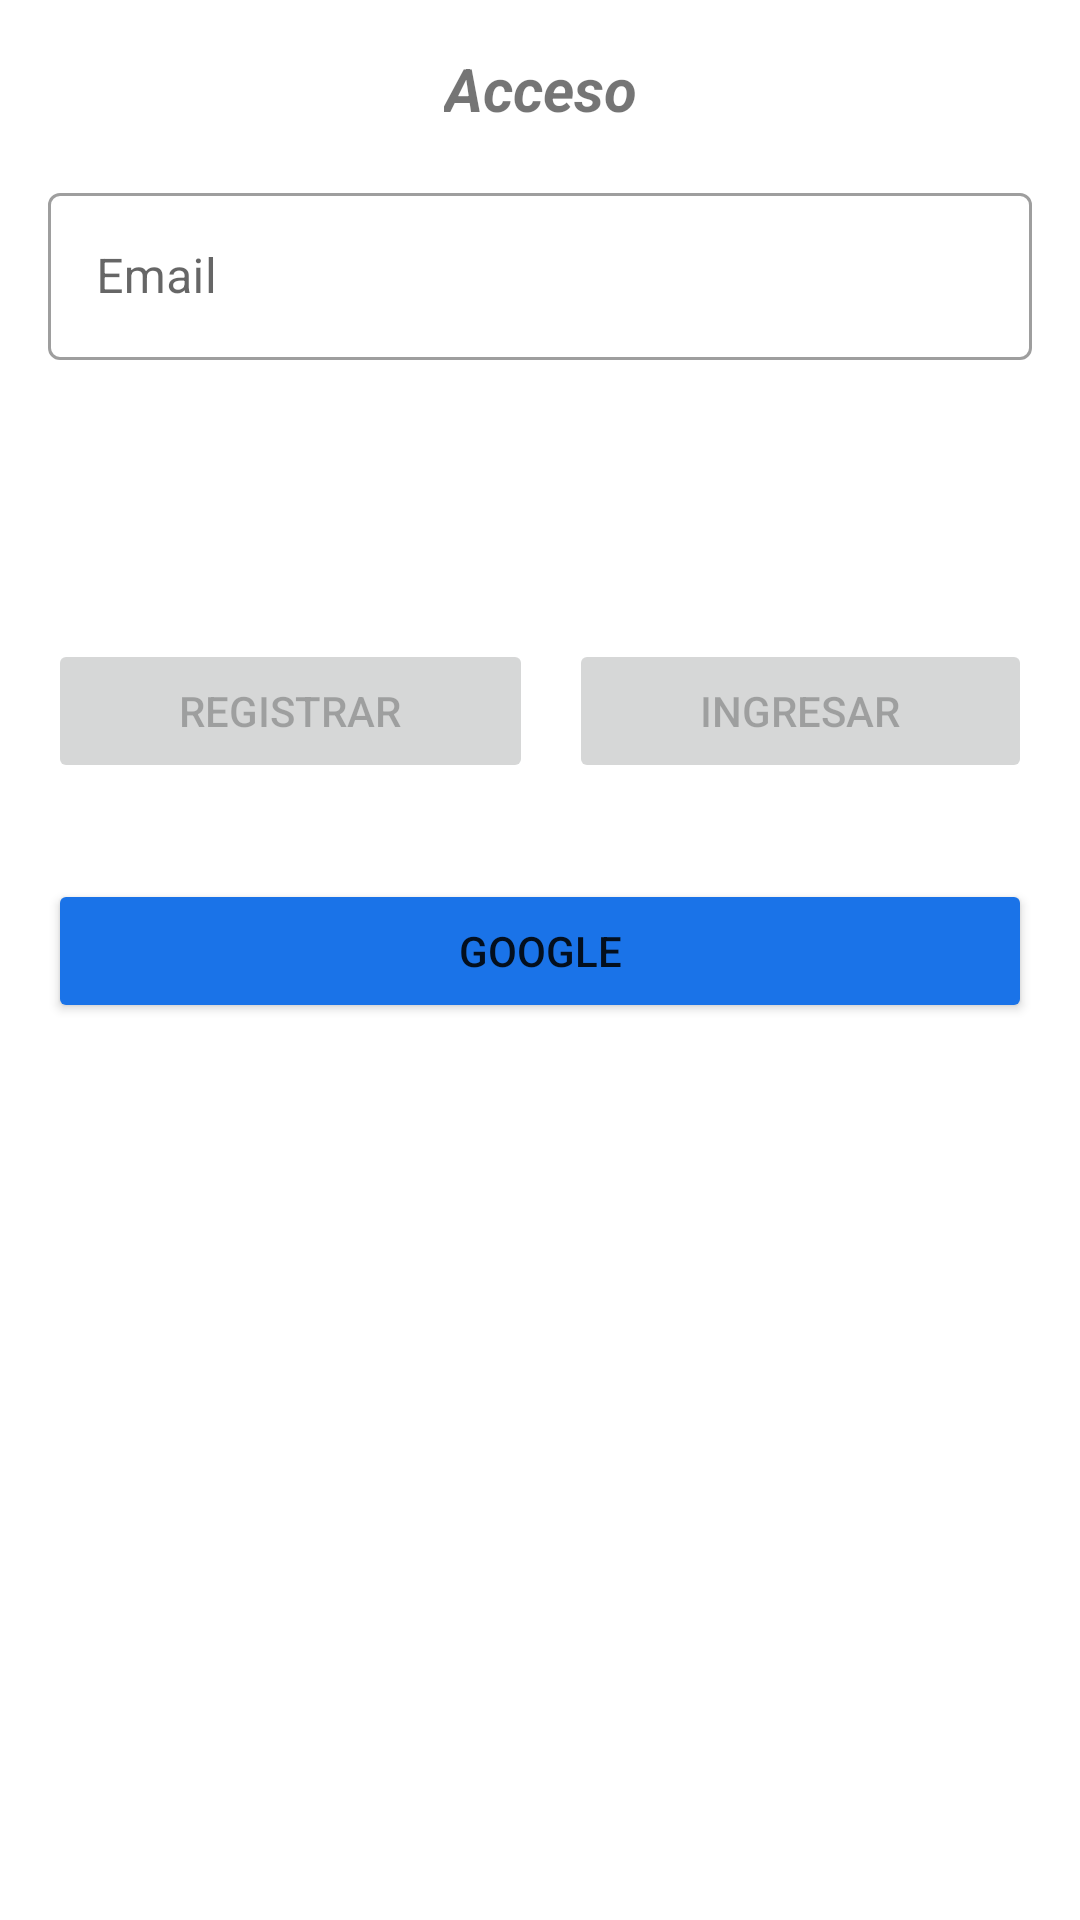

The Android layout XML behind this screen, and the referenced resources:
<!-- AndroidManifest.xml: application theme Theme.DemoFull -->
<!-- res/layout/activity_auth.xml -->
<?xml version="1.0" encoding="utf-8"?>
<androidx.constraintlayout.widget.ConstraintLayout xmlns:android="http://schemas.android.com/apk/res/android"
    xmlns:app="http://schemas.android.com/apk/res-auto"
    xmlns:tools="http://schemas.android.com/tools"
    android:layout_width="match_parent"
    android:layout_height="match_parent"
    tools:context=".AuthActivity">

    <TextView
        android:id="@+id/textView"
        android:layout_width="wrap_content"
        android:layout_height="wrap_content"
        android:layout_marginTop="16dp"
        android:text="Acceso"
        android:textSize="20sp"
        android:textStyle="bold|italic"
        app:layout_constraintEnd_toEndOf="parent"
        app:layout_constraintStart_toStartOf="parent"
        app:layout_constraintTop_toTopOf="parent" />

    <com.google.android.material.textfield.TextInputLayout
        android:id="@+id/edtMail"
        style="@style/Widget.MaterialComponents.TextInputLayout.OutlinedBox"
        android:layout_width="0dp"
        android:layout_height="wrap_content"
        android:layout_marginStart="16dp"
        android:layout_marginTop="16dp"
        android:layout_marginEnd="16dp"
        android:hint="Email"
        app:layout_constraintEnd_toEndOf="parent"
        app:layout_constraintStart_toStartOf="parent"
        app:layout_constraintTop_toBottomOf="@+id/textView">

        <com.google.android.material.textfield.TextInputEditText
            android:id="@+id/editTextEmail"
            android:layout_width="match_parent"
            android:layout_height="wrap_content" />

    </com.google.android.material.textfield.TextInputLayout>

    <com.google.android.material.textfield.TextInputLayout
        android:id="@+id/edtPsw"
        style="@style/TextInputLayout"
        android:layout_width="0dp"
        android:layout_height="wrap_content"
        android:layout_marginStart="16dp"
        android:layout_marginTop="16dp"
        android:layout_marginEnd="16dp"
        android:hint="Password"
        android:visibility="invisible"
        app:passwordToggleEnabled="true"
        app:layout_constraintEnd_toEndOf="parent"
        app:layout_constraintStart_toStartOf="parent"
        app:layout_constraintTop_toBottomOf="@+id/edtMail">

        <com.google.android.material.textfield.TextInputEditText
            android:id="@+id/editTextPassword"
            android:layout_width="match_parent"
            android:layout_height="wrap_content"
            android:inputType="textPassword"
            android:enabled="false"/>

    </com.google.android.material.textfield.TextInputLayout>

    <LinearLayout
        android:id="@+id/linearLayout"
        android:layout_width="0dp"
        android:layout_height="wrap_content"
        android:orientation="horizontal"
        android:padding="16dp"
        app:layout_constraintEnd_toEndOf="parent"
        app:layout_constraintStart_toStartOf="parent"
        app:layout_constraintTop_toBottomOf="@+id/edtPsw">

        <Button
            android:id="@+id/btnSignup"
            android:layout_width="wrap_content"
            android:layout_height="wrap_content"
            android:layout_marginRight="12dp"
            android:layout_weight="1"
            android:enabled="false"
            android:text="Registrar" />

        <Button
            android:id="@+id/btnLogin"
            android:layout_width="wrap_content"
            android:layout_height="wrap_content"
            android:layout_weight="1"
            android:enabled="false"
            android:text="Ingresar" />


    </LinearLayout>

    <Button
        android:id="@+id/btnGoogle"
        android:layout_width="0dp"
        android:layout_height="wrap_content"
        android:layout_marginStart="16dp"
        android:layout_marginTop="16dp"
        android:layout_marginEnd="16dp"
        android:text="Google"
        android:backgroundTint="@color/google"
        app:layout_constraintEnd_toEndOf="parent"
        app:layout_constraintStart_toStartOf="parent"
        app:layout_constraintTop_toBottomOf="@+id/linearLayout" />

</androidx.constraintlayout.widget.ConstraintLayout>
<!-- resources referenced by this layout -->
<resources>
  <color name="google">#1a73e8</color>
  <style name="TextInputLayout" parent="Widget.MaterialComponents.TextInputLayout.OutlinedBox">
          
          <item name="boxBackgroundColor">@android:color/transparent</item>
          
          <item name="android:textColorHint">@color/white</item>
      </style>
  <style name="Theme.DemoFull" parent="Theme.MaterialComponents.DayNight.DarkActionBar">
          <item name="colorPrimary">@color/primary</item>
          <item name="colorPrimaryVariant">@color/primary</item>
          <item name="colorOnPrimary">@color/white</item>
          <item name="colorSecondary">@color/secondary</item>
          <item name="colorSecondaryVariant">@color/secondary</item>
          <item name="colorOnSecondary">@color/black</item>
          <item name="android:statusBarColor" tools:targetApi="l">?attr/colorPrimaryVariant</item>
      </style>
  <color name="white">#FFFFFFFF</color>
  <color name="black">#FF000000</color>
</resources>
